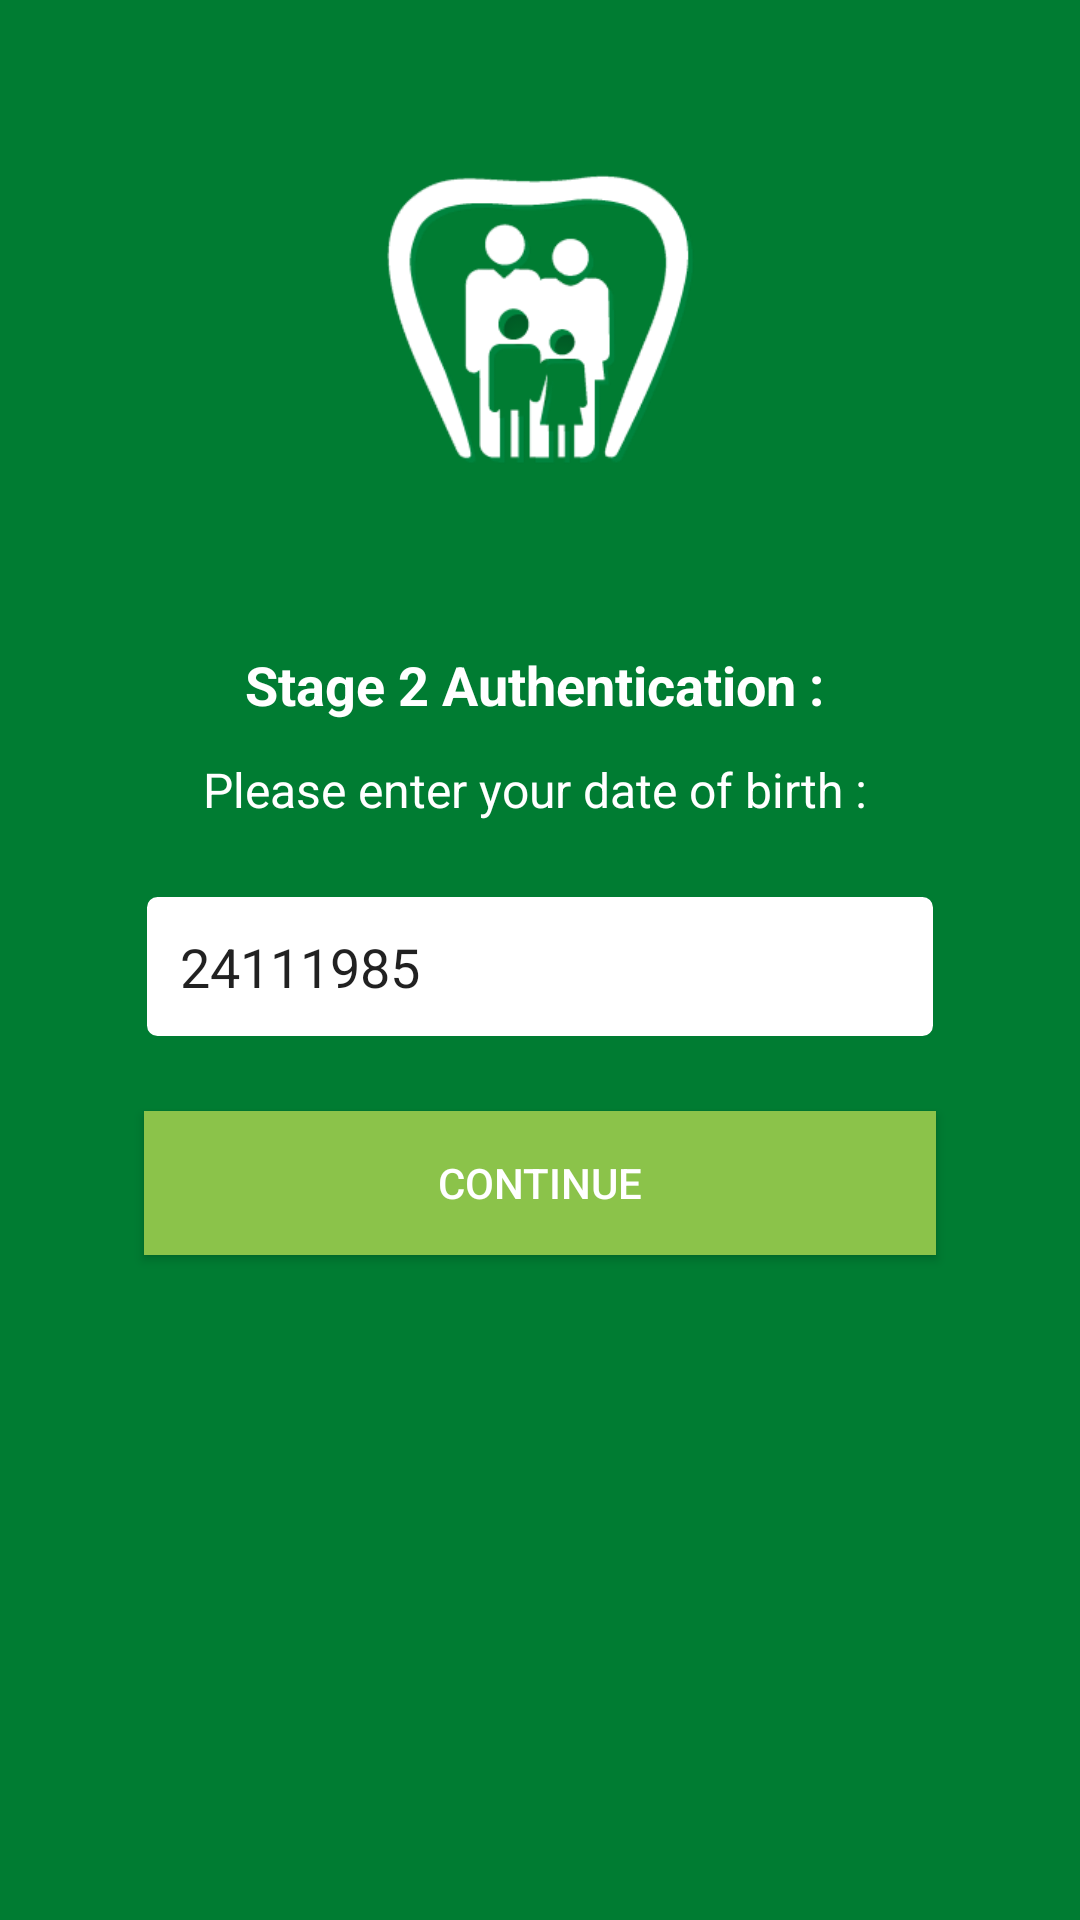

Layout XML and referenced resources for this Android screen:
<!-- AndroidManifest.xml: application theme AppTheme -->
<!-- res/layout/activity_register_dob.xml -->
<?xml version="1.0" encoding="utf-8"?>
<LinearLayout xmlns:android="http://schemas.android.com/apk/res/android"
    xmlns:app="http://schemas.android.com/apk/res-auto"
    xmlns:tools="http://schemas.android.com/tools"
    android:layout_width="match_parent"
    android:layout_height="match_parent"
    tools:context="com.cenrefordentistry.RegisterDob"
    android:background="@color/colorPrimaryDarker"
    android:orientation="vertical">

    <ImageView
        android:layout_width="120dp"
        android:layout_height="120dp"
        android:src="@drawable/logo"
        android:layout_margin="48dp"
        android:layout_gravity="center_horizontal"/>

    <TextView
        android:layout_width="match_parent"
        android:layout_height="wrap_content"
        android:text="Stage 2 Authentication : "
        android:textColor="@color/colorWhite"
        android:textSize="18sp"
        android:textStyle="bold"
        android:gravity="center_horizontal"/>

    <TextView
        android:layout_width="match_parent"
        android:layout_height="wrap_content"
        android:text="Please enter your date of birth : "
        android:textColor="@color/colorWhite"
        android:textSize="16sp"
        android:layout_marginTop="12dp"
        android:gravity="center_horizontal"/>

    <EditText
        android:layout_width="match_parent"
        android:layout_height="wrap_content"
        android:layout_marginTop="24dp"
        android:background="@drawable/rectangle_edittext"
        android:layout_marginLeft="48dp"
        android:layout_marginRight="48dp"
        android:padding="12dp"
        android:text="24111985"
/>

    <Button
        android:layout_width="match_parent"
        android:layout_height="wrap_content"
        android:background="@color/colorPrimary"
        android:layout_marginTop="24dp"
        android:layout_marginLeft="48dp"
        android:layout_marginRight="48dp"
        android:textColor="@color/colorWhite"
        android:text="CONTINUE"
        android:id="@+id/rdb_continue"/>
</LinearLayout>
<!-- resources referenced by this layout -->
<resources>
  <color name="colorPrimary">#8BC34A</color>
  <color name="colorPrimaryDarker">#007C32</color>
  <color name="colorWhite">#FFFFFF</color>
  <!-- drawable logo: png bitmap (drawable, 18293 bytes) -->
  <!-- drawable rectangle_edittext (drawable) -->
  <?xml version="1.0" encoding="utf-8"?>
  <shape xmlns:android="http://schemas.android.com/apk/res/android">
      <solid
          android:color="@android:color/white"/>
      <stroke android:width="1dip" android:color="@color/colorPrimaryDarker"/>
  
      <padding
          android:bottom="1dp"
          android:left="1dp"
          android:right="1dp"
          android:top="1dp" />
  
      <corners
          android:bottomRightRadius="4dp"
          android:bottomLeftRadius="4dp"
          android:topLeftRadius="4dp"
          android:topRightRadius="4dp"/>
  </shape>
  <style name="AppTheme" parent="Theme.AppCompat.Light.NoActionBar">
          
          <item name="colorPrimary">@color/colorPrimary</item>
          <item name="colorPrimaryDark">@color/colorPrimaryDark</item>
          <item name="colorAccent">@color/colorAccent</item>
          <item name="drawerArrowStyle">@style/DrawerArrowStyle</item>
  
      </style>
  <color name="colorPrimaryDark">#689F38</color>
  <color name="colorAccent">#4CAF50</color>
  <style name="DrawerArrowStyle" parent="Widget.AppCompat.DrawerArrowToggle">
          <item name="color">@color/colorPrimaryDarker</item>
      </style>
</resources>
